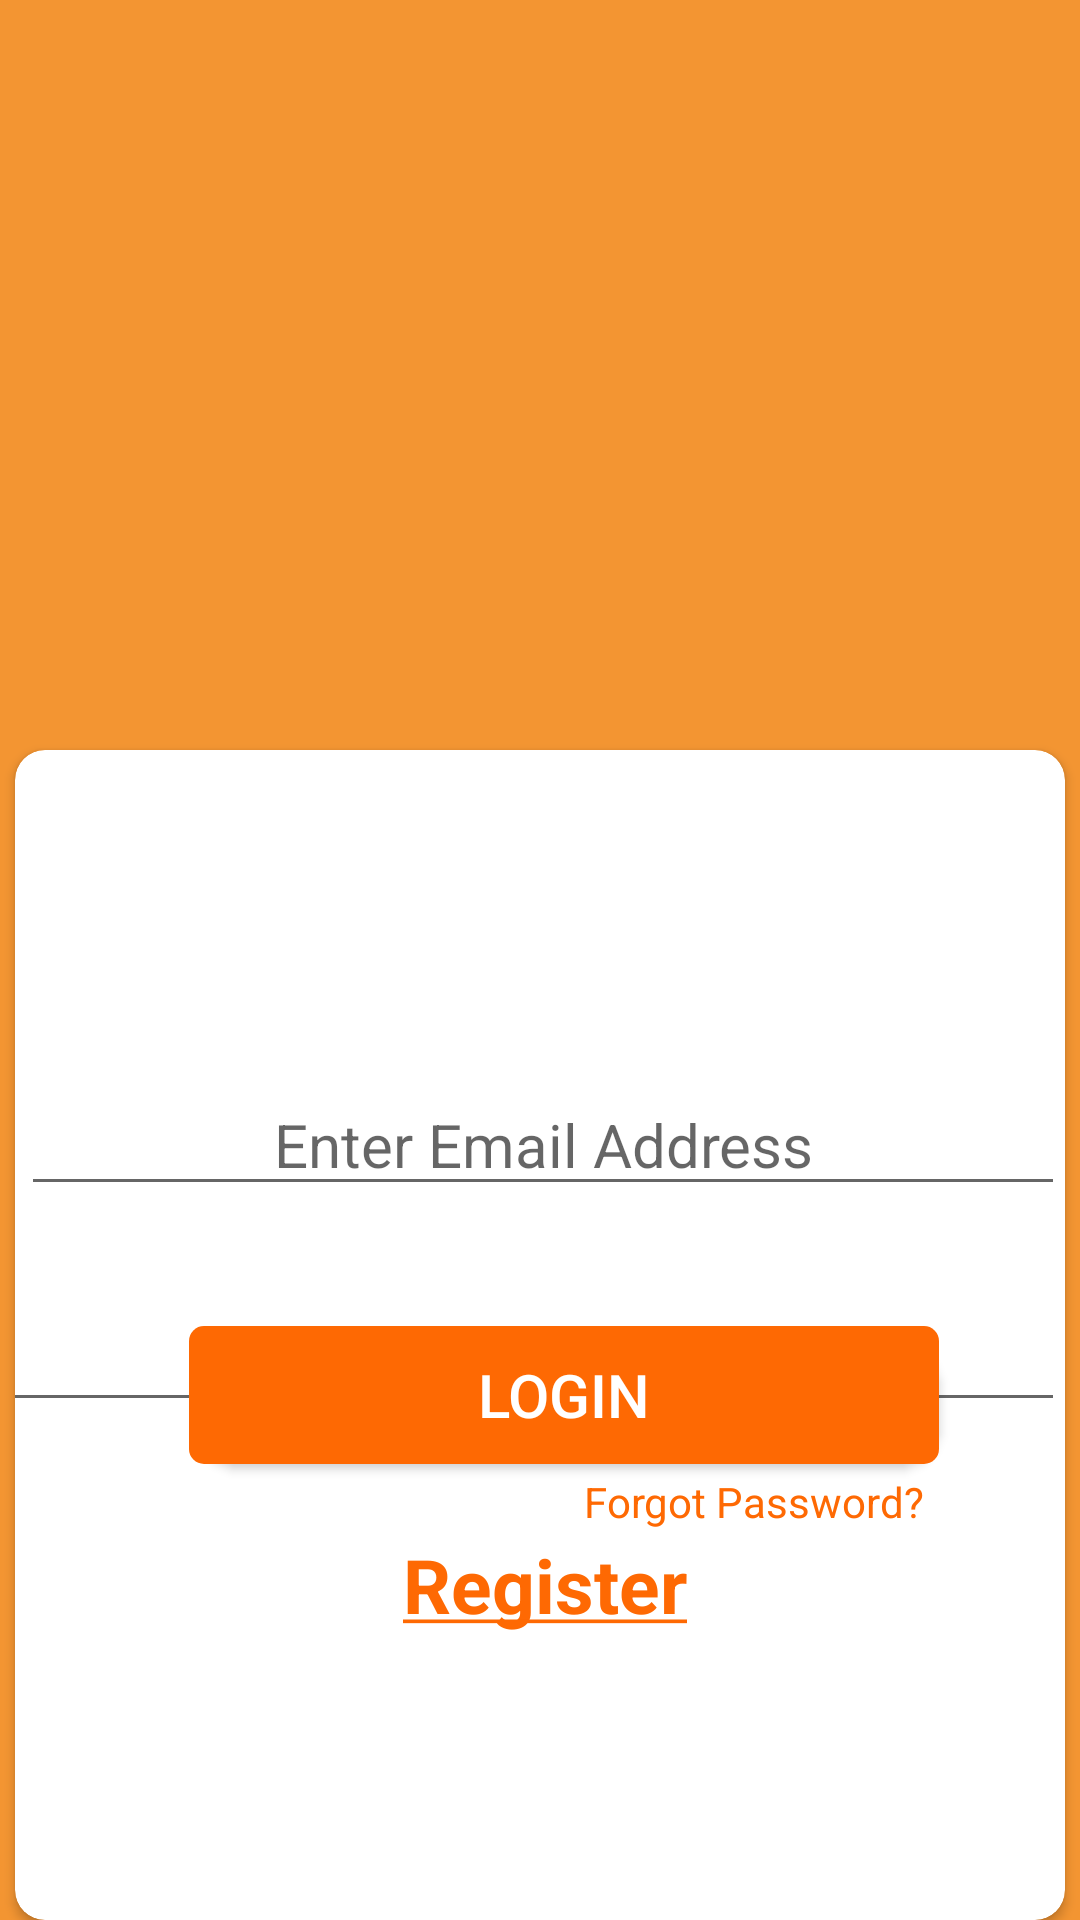

Produce the Android XML layout that renders to this screen, including the resource entries it uses.
<!-- AndroidManifest.xml: application theme HiddenTitleTheme -->
<!-- res/layout/fragment_loginfragment.xml -->
<?xml version="1.0" encoding="utf-8"?>
<RelativeLayout xmlns:android="http://schemas.android.com/apk/res/android"
    xmlns:tools="http://schemas.android.com/tools"
    android:layout_width="match_parent"
    android:layout_height="match_parent"
    xmlns:app="http://schemas.android.com/apk/res-auto"
    tools:context=".loginfragment"
    android:background="#F39532">

    <ImageView
        android:layout_width="wrap_content"
        android:layout_height="wrap_content"
        android:layout_centerHorizontal="true"
        android:layout_marginTop="71dp"
        android:src="@drawable/logo" />

    <androidx.cardview.widget.CardView
        android:layout_width="350dp"
        android:layout_height="450dp"
        android:layout_marginTop="250dp"
        android:layout_centerHorizontal="true"
        app:cardCornerRadius="10dp"
        app:cardElevation="2dp">

        <RelativeLayout
            android:layout_width="match_parent"
            android:layout_height="match_parent">

            <EditText
                android:id="@+id/edit_loginEmail"
                android:layout_width="match_parent"
                android:layout_height="wrap_content"
                android:layout_alignParentStart="true"
                android:layout_alignParentTop="true"
                android:layout_marginStart="2dp"
                android:layout_marginTop="108dp"
                android:hint="Enter Email Address"
                android:inputType="textEmailAddress"
                android:textAlignment="center"
                android:textSize="20sp" />

            <EditText
                android:id="@+id/edit_loginPass"
                android:layout_width="match_parent"
                android:layout_height="wrap_content"
                android:layout_alignParentStart="true"
                android:layout_alignParentTop="true"
                android:layout_marginStart="-6dp"
                android:layout_marginTop="180dp"
                android:hint="Enter Password"
                android:inputType="textPassword"
                android:textAlignment="center"
                android:textSize="20sp" />

            <Button
                android:id="@+id/btn_login"
                android:layout_width="250dp"
                android:layout_height="46dp"
                android:textColor="@color/White"
                android:layout_alignParentEnd="true"
                android:layout_alignParentBottom="true"
                android:layout_marginEnd="42dp"
                android:layout_marginBottom="152dp"
                android:background="@drawable/btn_style"
                android:text="Login"
                android:textSize="20dp" />


            <TextView
                android:id="@+id/txt_frgtPass"
                android:layout_width="wrap_content"
                android:layout_height="wrap_content"
                android:layout_alignParentEnd="true"
                android:layout_alignParentBottom="true"
                android:layout_marginEnd="47dp"
                android:layout_marginBottom="130dp"
                android:text="Forgot Password?"
                android:textColor="@color/orenge_button" />

            <TextView
                android:id="@+id/txt_loginRegister"
                android:layout_width="wrap_content"
                android:layout_height="wrap_content"
                android:layout_alignParentEnd="true"
                android:layout_alignParentBottom="true"
                android:layout_centerHorizontal="true"
                android:layout_marginEnd="126dp"
                android:layout_marginBottom="95dp"
                android:text="@string/register"
                android:textColor="@color/orenge_button"
                android:textSize="25sp" />

          


        </RelativeLayout>
    </androidx.cardview.widget.CardView>




</RelativeLayout>
<!-- resources referenced by this layout -->
<resources>
  <color name="DarkGray">#A9A9A9</color>
  <color name="White">#FFFFFF</color>
  <color name="orenge_button">#FE6903</color>
  <!-- drawable btn_style (drawable) -->
  <?xml version="1.0" encoding="utf-8"?>
  <layer-list xmlns:android="http://schemas.android.com/apk/res/android">
      <item android:left="3dp" android:top="5dp">
          <shape>
              <solid android:color="@android:color/darker_gray" />
              <corners android:radius="15dp" />
          </shape>
      </item>
  <item>
      <shape>
          <corners android:radius="5dp"/>
          <solid android:color="@color/orenge_button"/>
      </shape>
  </item>
  
  
  </layer-list>
  <string name="register"><u><b>Register</b></u></string>
  <style name="HiddenTitleTheme" parent="AppTheme">
          <item name="windowNoTitle">true</item>
          <item name="android:windowFullscreen">true</item>
          <item name="windowActionBar">false</item>
      </style>
  <style name="AppTheme" parent="Theme.AppCompat.Light.NoActionBar">
          
          <item name="colorPrimary">@color/colorPrimary</item>
          <item name="colorPrimaryDark">@color/colorPrimaryDark</item>
          <item name="colorAccent">@color/colorAccent</item>
      </style>
  <color name="colorPrimary">#6A5ACD</color>
  <color name="colorPrimaryDark">#3700B3</color>
  <color name="colorAccent">#03DAC5</color>
</resources>
